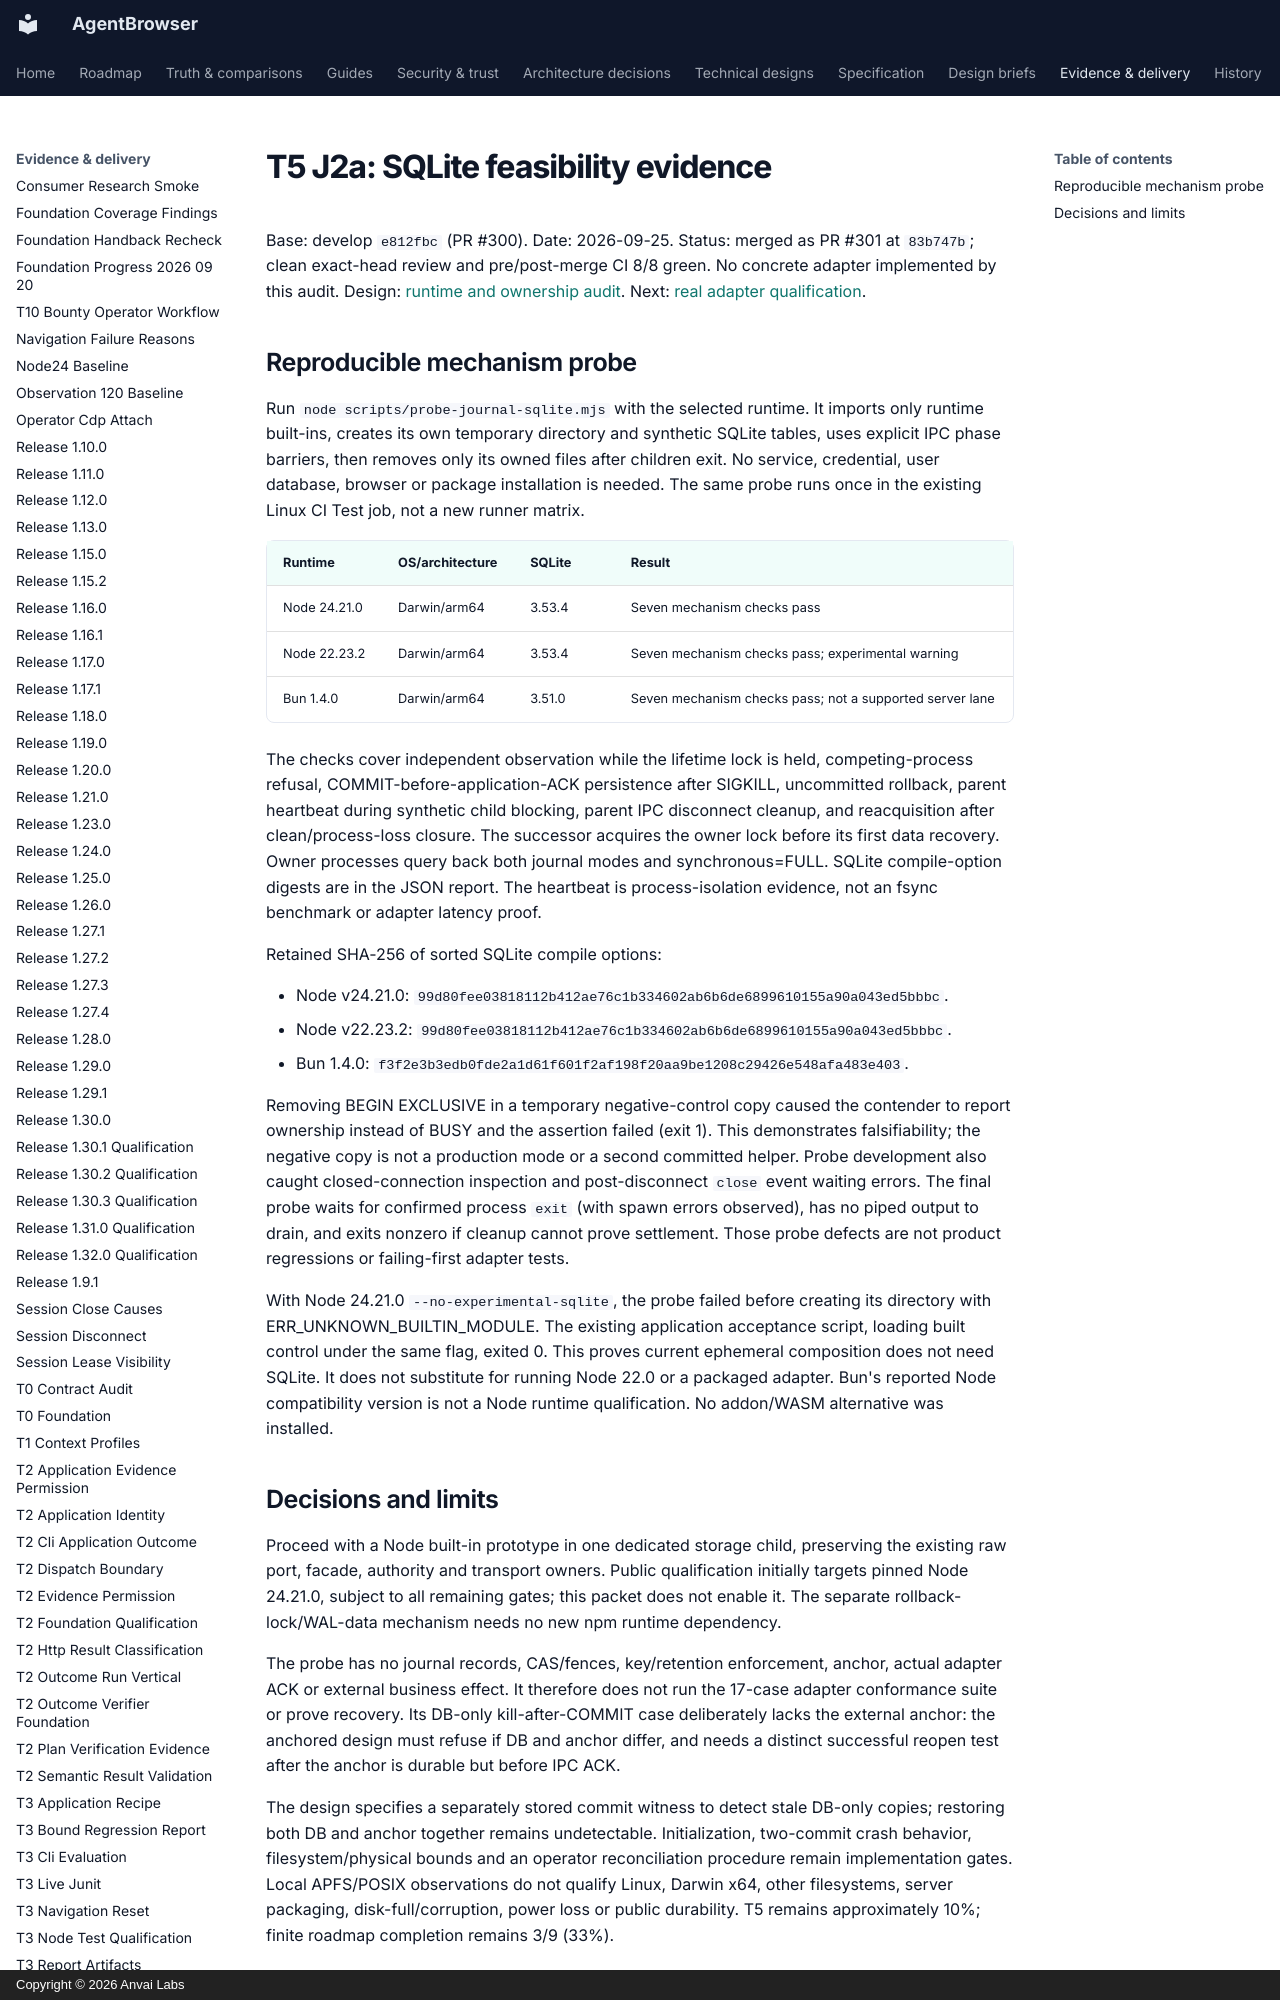

repository: anvai-labs/agentbrowser · page: spec/evidence/t5-journal-sqlite-audit/index.html · generator: mkdocs · copyright: Copyright © 2026 Anvai Labs

# T5 J2a: SQLite feasibility evidence

Base: develop `e812fbc` (PR #300). Date: 2026-09-25.
Status: merged as PR #301 at `83b747b`; clean exact-head review and pre/post-merge
CI 8/8 green. No concrete adapter implemented by this audit.
Design: [runtime and ownership audit](../design/t5-journal-sqlite-audit.md).
Next: [real adapter qualification](../design/t5-journal-sqlite-qualification.md).
